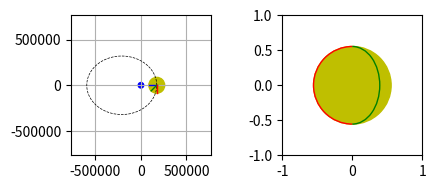

The matplotlib source for this figure:
"""

https://nickcharlton.net/posts/drawing-animating-shapes-matplotlib.html
"""


import matplotlib.pyplot as plt
import numpy as np
from numpy import cos, sin
import matplotlib.patches as mpatches
import matplotlib.animation as animation





TWOPI = 2 * np.pi

class Libration():
    """Calcule les paramètres de l'orbite lunaire pour mettre en évidence la libration
       - orbite elliptique
       - inclinaison de l'orbite par rapport à l'écliptique et inclinaison de l'axe de rotation lunaire
       - calcul du paralaxe entre observation à l'aube ou au crépuscule

       On peut ainsi mettre en évidence, indépendamment et en exagérant les paramètres :
       - la libration en longitude
       - la libration en latitude
       - la libration de paralaxe

       par contre, on ne mettra pas en évidence la libration physique


    """
    def __init__(self):
        self.time = 0.

        # Paramètres du problème
        self.ellipticity = 0.05490*10               # Ellipticité de l'orbite lunaire
        self.a = 384399                     # demi grand axe de l'orbite lunaire (km)
        self.orbit_inclination = 5.145        # Inclinaison de l'orbite lunaire par rapport au plan de l'écliptique (°)
        self.earth_axis_inclination = 27    # Inclinaison de l'axe de rotation de la Terre par rapport au plan de l'écliptique
        self.moon_axis_inclination = 6.68    # Inclinaison de l'axe de rotation de la Lune par rapport au plan de son orbite autour de la Terre
        self.T = 27.321                       # Période de rotation (sidérale ?) de la Lune
        self.earth_radius = 12000/2*5           # Rayon de la Terre (km)
        self.moon_radius = 1736.*50            # Rayon de la Lune (km)

        # Paramètres d'état
        self._self_rotation_angle = 0. # Angle de rotation propre
        self._theta = 0.               # coordonnée angulaire du référentiel géocentrique
        self._omega = 0.               # paramètre de rotation propre de la Lune
        self._r = 0.                   # coordonnée de distance du référenciel géocentrique
        self._x = 0.                   # x,y,z : 3 paramètres cartésien dans le référentiel géocentrique
        self._y = 0.
        self._z = 0.
        self._face_radius = 1.

    def set_time(self,time):
        """
        time in days
        """
        self.time = time


    def update(self, time):
        """
        time in days
        """
        self.set_time(time)
        self._theta = self.time / self.T * 2 * np.pi
        self.get_distance()
        self.get_orbit_XYZ()
        self.compute_omega()
        self.compute_face_radius()

        print(f'at day {self.time} : theta = {self._theta*360/TWOPI}, omega = {self._omega*360/TWOPI}, r = {self._r}')

    def get_distance(self, theta=None):
        """Renvoi la distance Terre-Lune (r)
        
        see https://en.wikipedia.org/wiki/Kepler%27s_laws_of_planetary_motion

        """

        p = self.a*(1-self.ellipticity**2)

        if theta==None:
            theta = self.time/self.T *2 * np.pi
        self._r = p/(1+self.ellipticity * np.cos(theta))

        return self._r

    def compute_face_radius(self):
        """Retourne le diamètre apparent de la Lune en °
        """
        # self._face_radius = self.moon_radius*self.a / self._r*360/TWOPI
        self._face_radius = 0.25 * self.a / self._r

    def compute_omega(self):
        # Pour l'instant c'est faux, ça pointe vers le centre de l'ellipse

        self._omega = np.arctan2(self._y , (self._x + self.a*self.ellipticity))
        

    def get_orbit_XYZ(self, theta=None):
        """Renvoi les coordonnées cartésiennes de la lune dans le référentiel geocentrique.

        note : le référentiel géocentrique -> e_x et et e_y sont dans le plan de l'écliptique 

        """


        if theta == None :
            theta = self.time/self.T * 2 * np.pi

        self.get_distance(theta)
        self._x = self._r * cos(theta) 
        self._y = self._r * sin(theta) 
        return self._x, self._y, None

    
    


class LibrationPlot(Libration):
    """Complète la classe Libration avec des fonction qui tracent les éléments à afficher
    """

    def __init__(self, axis):
        Libration.__init__(self)
        self.top_orbit_axis, self.moon_face_axis = axis

        # Disque lunaire
        self.top_moon_disc = plt.Circle((self.a, 0), self.moon_radius, color='y')
        self.top_orbit_axis.add_patch(self.top_moon_disc)
        self.plot_moon_orbit_lines()
    
    def plot_top_moon_disc(self):
        """Trace le disque lunaire (à updater)
        """
        x, y, z = self.get_orbit_XYZ()
        self.top_moon_disc.center = (x, y)
        return [self.top_moon_disc]

    def plot_top_moon_meridians(self):
        """ Trace les méridiens de la Lune vu de dessus (à updater)

        pour l'instant j'en trace 6 (3 lignes)
        """

        x, y, z = self.get_orbit_XYZ()

        meridian_angles = np.array([0, 45, 90]) * np.pi/180
        meridian_colors = ['b', 'g', 'r']

        try:
            self.top_moon_meridians
        except AttributeError:
            self.top_moon_meridians = []
            for i, pos_i in enumerate(meridian_angles):
                moon_meridian, = self.top_orbit_axis.plot([], [], '-', lw=1, color=meridian_colors[i])
                self.top_moon_meridians.append(moon_meridian)


        for i, angle in enumerate(meridian_angles):
            pt_1 = [
                    -1*self.moon_radius*np.cos(angle + self._omega) + x, 
                       self.moon_radius*np.cos(angle + self._omega)*0 + x,    
                    ]
            pt_2 = [
                    -1*self.moon_radius*np.sin(angle + self._omega) + y,
                       self.moon_radius*np.sin(angle + self._omega)*0 + y
                       ]
            self.top_moon_meridians[i].set_data(pt_1, pt_2) 
            

        return self.top_moon_meridians


  
    def plot_moon_orbit_lines(self):
        """Trace l'orbite elliptique de la Lune (statique)
        """
        self.moon_orbit_lines, = self.top_orbit_axis.plot([], [], '--', lw=0.5, color='k')
        pos = np.empty((1000, 2))
        for i, pos_i in enumerate(pos):
            x, y, z = self.get_orbit_XYZ(i*np.pi*2/1000)
            pos[i,0] = x
            pos[i,1] = y
        self.moon_orbit_lines.set_data(pos[:,0], pos[:,1])


    def plot_moon_face(self):
        """Trace la lune vu de face : disque et méridiens
        """

        try:
            self.moon_face_disc
        except AttributeError:
            self.moon_face_disc = plt.Circle((0, 0), self._face_radius, color='y')
            self.moon_face_axis.add_patch(self.moon_face_disc)

        self.moon_face_disc.radius = (self._face_radius)
        return [self.moon_face_disc]
    

    def plot_moon_face_meridians(self):
        """Trace les méridiens de la Lune vu de face (à updater)

        pour l'instant j'en trace 6 (3 lignes)
        """

        TWOPI = 2 * np.pi
        # meridian_angles = np.array([0, -45, 45, 90])*np.pi/180
        # meridian_colors = ['g','g','g','r']

        meridian_angles = np.array([0, 90,  45])*np.pi/180
        meridian_colors = ['r','b','g']

        try:
            self.moon_face_meridians
        except AttributeError:
            self.moon_face_meridians = []
            for i, pos_i in enumerate(meridian_angles):
               moon_face_meridian = mpatches.Arc((0, 0), 2 * self._face_radius, 0., color=meridian_colors[i])
               self.moon_face_axis.add_patch(moon_face_meridian)
               self.moon_face_meridians.append(moon_face_meridian)
        for i, meridian in enumerate(self.moon_face_meridians):
            meridian.width = 2 *self._face_radius*np.cos(self._omega - self._theta + meridian_angles[i])
            meridian.height = 2 * self._face_radius
            # meridian.theta1 = 0 + meridian_angles[i]*360/TWOPI
            # meridian.theta2 = 180 + meridian_angles[i]*360/TWOPI

            meridian.theta1 = 90 + 1e-6 + np.sign(self._omega + self._theta + meridian_angles[i])* 180
            meridian.theta2 =  270 - 1e-6 + np.sign(self._omega + self._theta + meridian_angles[i])* 180
            # meridian.theta1 = -90 - 0.000001 
            # meridian.theta2 =  90 -0.000001


        return self.moon_face_meridians



    def animate(self, time):

        self.update(time)
        # Plot de l'orbite vu de dessus
        self.plot_top_moon_disc()
        self.plot_top_moon_meridians()
        self.plot_moon_face()
        self.plot_moon_face_meridians()
        # return top_moon_disc
        # Must return an iterable
        # print(self.top_moon_disc + self.top_moon_meridians)
        return [self.top_moon_disc] + self.top_moon_meridians + [self.moon_face_disc] + self.moon_face_meridians


libration_parameters = Libration()

fig = plt.figure(figsize=(5, 4))

# fig, (ax1, ax2) = plt.subplots(1, 2, sharey=True)
ax1 = fig.add_subplot(221, autoscale_on=False, xlim=(-2*libration_parameters.a, 2*libration_parameters.a), ylim=(-2*libration_parameters.a, 2*libration_parameters.a))
ax2 = fig.add_subplot(222, autoscale_on=False, xlim=(-1, 1), ylim=(-1, 1))
ax1.set_aspect('equal')
ax2.set_aspect('equal')
ax1.grid()

top_earth_disc = plt.Circle((0, 0), libration_parameters.earth_radius, color='b')
ax1.add_patch(top_earth_disc)


libration = LibrationPlot((ax1, ax2))
# create a time array from 0..t_stop in days
dt = 0.1
t = np.arange(0, libration_parameters.T, dt)
# t=[5]
print(t)
print(f'nb points = {len(t)}')


ani = animation.FuncAnimation(
    fig, libration.animate, frames= t, interval=100, blit=True)
plt.show()
